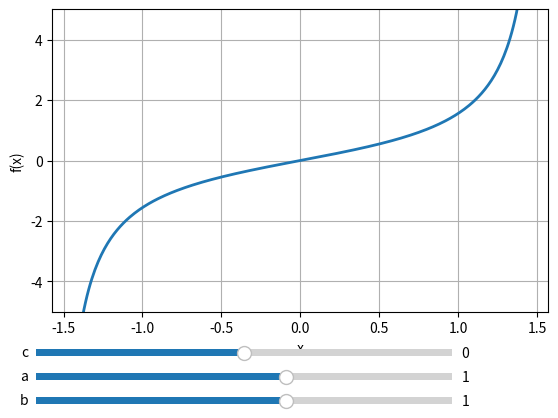

This chart was generated by the following Python code:
import numpy as np
import matplotlib.pyplot as plt
from matplotlib.widgets import Slider

def update(val):
    a = slider_a.val
    b = slider_b.val
    c = slider_c.val
    f = a * np.tan(b * x) + c
    line.set_ydata(f)
    ax.set_title(f"Tangent Function f(x) = {a:.2f} * tan({b:.2f} * x) + {c:.2f}")
    fig.canvas.draw_idle()

# Create data for x values
x = np.arange(-np.pi/2 + 0.01, np.pi/2 - 0.01, 0.01)  # Excluding vertical asymptotes

# Initial values of a, b, and c
initial_a = 1
initial_b = 1
initial_c = 0

# Create the plot
fig, ax = plt.subplots()
plt.subplots_adjust(bottom=0.25)  # Adjust the plot area to accommodate sliders

# Plot the initial tangent function
line, = ax.plot(x, initial_a * np.tan(initial_b * x) + initial_c, linewidth=2)

# Set plot labels and grid
ax.set_xlabel("x")
ax.set_ylabel("f(x)")
ax.grid(True)

# Set the x and y axis limits
plt.xlim(-np.pi/2, np.pi/2)
plt.ylim(-5, 5)

# Create sliders
ax_a = plt.axes([0.1, 0.1, 0.65, 0.03], facecolor='lightgoldenrodyellow')
ax_b = plt.axes([0.1, 0.05, 0.65, 0.03], facecolor='lightgoldenrodyellow')
ax_c = plt.axes([0.1, 0.15, 0.65, 0.03], facecolor='lightgoldenrodyellow')

slider_a = Slider(ax_a, 'a', -5, 5, valinit=initial_a, valstep=0.1)
slider_b = Slider(ax_b, 'b', -5, 5, valinit=initial_b, valstep=0.1)
slider_c = Slider(ax_c, 'c', -5, 5, valinit=initial_c, valstep=0.1)

# Update the plot when sliders' values change
slider_a.on_changed(update)
slider_b.on_changed(update)
slider_c.on_changed(update)

plt.show()
